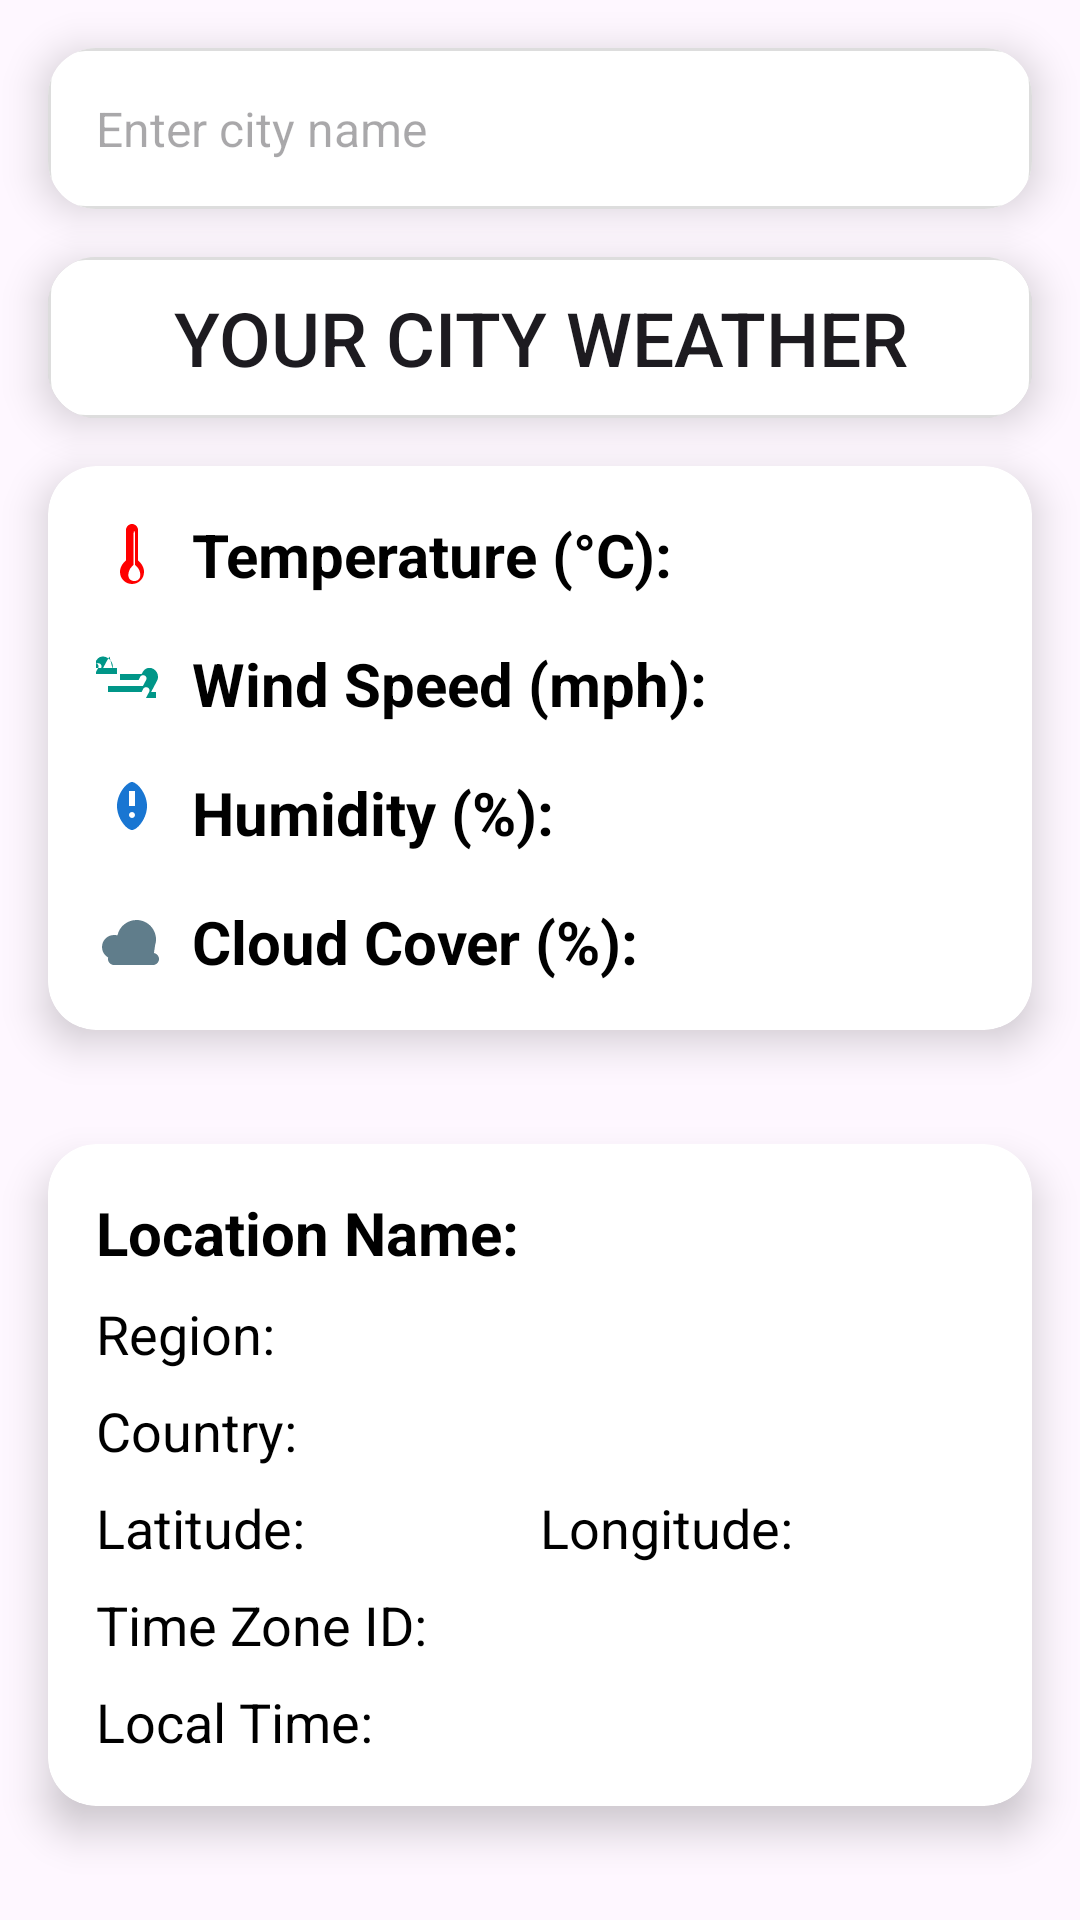

Layout XML and referenced resources for this Android screen:
<!-- AndroidManifest.xml: application theme Theme.SolutionPack -->
<!-- res/layout/activity_weather.xml -->
<?xml version="1.0" encoding="utf-8"?>
<androidx.constraintlayout.widget.ConstraintLayout xmlns:android="http://schemas.android.com/apk/res/android"
    xmlns:app="http://schemas.android.com/apk/res-auto"
    xmlns:tools="http://schemas.android.com/tools"
    android:id="@+id/main"
    android:layout_width="match_parent"
    android:layout_height="match_parent"
    tools:context=".views.WeatherActivity">
    
    <androidx.cardview.widget.CardView
        android:id="@+id/cardView"
        android:layout_width="0dp"
        android:layout_height="wrap_content"
        android:layout_margin="16dp"
        app:cardCornerRadius="16dp"
        app:cardElevation="8dp"
        app:layout_constraintEnd_toEndOf="parent"
        app:layout_constraintStart_toStartOf="parent"
        app:layout_constraintTop_toBottomOf="@+id/cardView3">

        <LinearLayout
            android:layout_width="match_parent"
            android:layout_height="wrap_content"
            android:orientation="vertical"
            android:padding="16dp">

            
            <LinearLayout
                android:layout_width="match_parent"
                android:layout_height="wrap_content"
                android:gravity="center_vertical"
                android:orientation="horizontal">

                <ImageView
                    android:layout_width="24dp"
                    android:layout_height="24dp"
                    android:contentDescription="Temperature"
                    android:src="@drawable/ic_temperature" />

                <TextView
                    android:id="@+id/tempCTextView"
                    android:layout_width="0dp"
                    android:layout_height="wrap_content"
                    android:layout_marginStart="8dp"
                    android:layout_weight="1"
                    android:text="Temperature (°C):"
                    android:textColor="@android:color/black"
                    android:textSize="20sp"
                    android:textStyle="bold" />
            </LinearLayout>

            
            <LinearLayout
                android:layout_width="match_parent"
                android:layout_height="wrap_content"
                android:layout_marginTop="16dp"
                android:gravity="center_vertical"
                android:orientation="horizontal">

                <ImageView
                    android:layout_width="24dp"
                    android:layout_height="24dp"
                    android:contentDescription="Wind Speed"
                    android:src="@drawable/ic_wind" />

                <TextView
                    android:id="@+id/windMphTextView"
                    android:layout_width="0dp"
                    android:layout_height="wrap_content"
                    android:layout_marginStart="8dp"
                    android:layout_weight="1"
                    android:text="Wind Speed (mph):"
                    android:textColor="@android:color/black"
                    android:textSize="20sp"
                    android:textStyle="bold" />
            </LinearLayout>

            
            <LinearLayout
                android:layout_width="match_parent"
                android:layout_height="wrap_content"
                android:layout_marginTop="16dp"
                android:gravity="center_vertical"
                android:orientation="horizontal">

                <ImageView
                    android:layout_width="24dp"
                    android:layout_height="24dp"
                    android:contentDescription="Humidity"
                    android:src="@drawable/ic_humidity" />

                <TextView
                    android:id="@+id/humidityTextView"
                    android:layout_width="0dp"
                    android:layout_height="wrap_content"
                    android:layout_marginStart="8dp"
                    android:layout_weight="1"
                    android:text="Humidity (%):"
                    android:textColor="@android:color/black"
                    android:textSize="20sp"
                    android:textStyle="bold" />
            </LinearLayout>

            
            <LinearLayout
                android:layout_width="match_parent"
                android:layout_height="wrap_content"
                android:layout_marginTop="16dp"
                android:gravity="center_vertical"
                android:orientation="horizontal">

                <ImageView
                    android:layout_width="24dp"
                    android:layout_height="24dp"
                    android:contentDescription="Cloud Cover"
                    android:src="@drawable/ic_cloud" />

                <TextView
                    android:id="@+id/cloudTextView"
                    android:layout_width="0dp"
                    android:layout_height="wrap_content"
                    android:layout_marginStart="8dp"
                    android:layout_weight="1"
                    android:text="Cloud Cover (%):"
                    android:textColor="@android:color/black"
                    android:textSize="20sp"
                    android:textStyle="bold" />
            </LinearLayout>

        </LinearLayout>

    </androidx.cardview.widget.CardView>

    <androidx.cardview.widget.CardView
        android:id="@+id/cardView2"
        android:layout_width="0dp"
        android:layout_height="wrap_content"
        android:layout_margin="16dp"
        app:cardCornerRadius="16dp"
        app:cardElevation="8dp"
        app:layout_constraintEnd_toEndOf="parent"
        app:layout_constraintStart_toStartOf="parent"
        app:layout_constraintTop_toTopOf="parent">

        <EditText
            android:id="@+id/cityNameEdit"
            android:layout_width="match_parent"
            android:layout_height="wrap_content"
            android:background="@drawable/rounded_edit_text"
            android:hint="Enter city name"
            android:inputType="text"
            android:padding="16dp"
            android:textColor="#333333"
            android:textSize="16sp" />


    </androidx.cardview.widget.CardView>


    <androidx.cardview.widget.CardView
        android:id="@+id/cardView3"
        android:layout_width="0dp"
        android:layout_height="wrap_content"
        android:layout_margin="16dp"
        android:onClick="@{check.onClick2}"
        app:cardCornerRadius="16dp"
        app:cardElevation="8dp"
        app:layout_constraintEnd_toEndOf="parent"
        app:layout_constraintStart_toStartOf="parent"
        app:layout_constraintTop_toBottomOf="@+id/cardView2">

        <Button
            android:id="@+id/checkWeather"
            android:layout_width="match_parent"
            android:layout_height="wrap_content"
            android:layout_gravity="center"
            android:background="@drawable/rounded_edit_text"
            android:gravity="center"
            android:text="Your City Weather"
            android:textSize="25dp" />

    </androidx.cardview.widget.CardView>

    <androidx.cardview.widget.CardView
        android:id="@+id/cardView4"
        android:layout_width="0dp"
        android:layout_height="wrap_content"
        android:layout_margin="16dp"
        app:cardCornerRadius="16dp"
        app:cardElevation="8dp"
        app:layout_constraintBottom_toBottomOf="parent"
        app:layout_constraintEnd_toEndOf="parent"
        app:layout_constraintStart_toStartOf="parent"
        app:layout_constraintTop_toBottomOf="@+id/cardView">

        <LinearLayout
            android:layout_width="match_parent"
            android:layout_height="wrap_content"
            android:orientation="vertical"
            android:padding="16dp">

            
            <TextView
                android:id="@+id/locationNameTextView"
                android:layout_width="match_parent"
                android:layout_height="wrap_content"
                android:text="Location Name: "
                android:textColor="@android:color/black"
                android:textSize="20sp"
                android:textStyle="bold" />

            
            <TextView
                android:id="@+id/regionTextView"
                android:layout_width="match_parent"
                android:layout_height="wrap_content"
                android:layout_marginTop="8dp"
                android:text="Region: "
                android:textColor="@android:color/black"
                android:textSize="18sp" />

            
            <TextView
                android:id="@+id/countryTextView"
                android:layout_width="match_parent"
                android:layout_height="wrap_content"
                android:layout_marginTop="8dp"
                android:text="Country: "
                android:textColor="@android:color/black"
                android:textSize="18sp" />

            
            <LinearLayout
                android:layout_width="match_parent"
                android:layout_height="wrap_content"
                android:layout_marginTop="8dp"
                android:orientation="horizontal">

                <TextView
                    android:id="@+id/latitudeTextView"
                    android:layout_width="0dp"
                    android:layout_height="wrap_content"
                    android:layout_weight="1"
                    android:text="Latitude: "
                    android:textColor="@android:color/black"
                    android:textSize="18sp" />

                <TextView
                    android:id="@+id/longitudeTextView"
                    android:layout_width="0dp"
                    android:layout_height="wrap_content"
                    android:layout_weight="1"
                    android:text="Longitude: "
                    android:textColor="@android:color/black"
                    android:textSize="18sp" />
            </LinearLayout>

            
            <TextView
                android:id="@+id/tzIdTextView"
                android:layout_width="match_parent"
                android:layout_height="wrap_content"
                android:layout_marginTop="8dp"
                android:text="Time Zone ID: "
                android:textColor="@android:color/black"
                android:textSize="18sp" />

            
            <TextView
                android:id="@+id/localtimeTextView"
                android:layout_width="match_parent"
                android:layout_height="wrap_content"
                android:layout_marginTop="8dp"
                android:text="Local Time: "
                android:textColor="@android:color/black"
                android:textSize="18sp" />

        </LinearLayout>
    </androidx.cardview.widget.CardView>







</androidx.constraintlayout.widget.ConstraintLayout>
<!-- resources referenced by this layout -->
<resources>
  <!-- drawable ic_humidity (drawable) -->
  <?xml version="1.0" encoding="utf-8"?>
  <vector xmlns:android="http://schemas.android.com/apk/res/android"
      android:width="24dp"
      android:height="24dp"
      android:viewportWidth="24"
      android:viewportHeight="24">
      <path
          android:fillColor="#1976D2"
          android:pathData="M12,2C10.5,2 7,5.58 7,10C7,14.25 10.29,18 12,18C13.71,18 17,14.25 17,10C17,5.58 13.5,2 12,2M12,14C11.45,14 11,13.55 11,13C11,12.45 11.45,12 12,12C12.55,12 13,12.45 13,13C13,13.55 12.55,14 12,14M13,10H11V5H13V10Z" />
  </vector>
  <!-- drawable ic_temperature (drawable) -->
  <?xml version="1.0" encoding="utf-8"?>
  <vector xmlns:android="http://schemas.android.com/apk/res/android"
      android:width="24dp"
      android:height="24dp"
      android:viewportWidth="24"
      android:viewportHeight="24">
      <path
          android:fillColor="#FF0000"
          android:pathData="M12,2C10.9,2 10,2.9 10,4V14.17C8.83,15.08 8,16.47 8,18C8,20.21 9.79,22 12,22C14.21,22 16,20.21 16,18C16,16.47 15.17,15.08 14,14.17V4C14,2.9 13.1,2 12,2M12,4C12.55,4 13,4.45 13,5V15.59L13.58,16.17C14.33,16.92 14.77,18 14.77,19C14.77,20.21 13.98,21 12.77,21C11.56,21 10.77,20.21 10.77,19C10.77,18 11.22,16.92 11.96,16.17L12.54,15.59V5C12.54,4.45 12.99,4 12.54,4Z" />
  </vector>
  <!-- drawable ic_wind (drawable) -->
  <?xml version="1.0" encoding="utf-8"?>
  <vector xmlns:android="http://schemas.android.com/apk/res/android"
      android:width="24dp"
      android:height="24dp"
      android:viewportWidth="24"
      android:viewportHeight="24">
      <path
          android:fillColor="#009688"
          android:pathData="M20.5,10.94C20.96,9.58 20.46,8.08 19.18,7.33C17.96,6.62 16.42,6.94 15.7,8.15L15.21,9H8V11H14.21L14.7,10C14.99,9.45 15.65,9.22 16.21,9.5C16.8,9.79 17,10.46 16.71,11L15.64,13H4V15H15.21L15.7,14C15.99,13.45 16.65,13.22 17.21,13.5C17.8,13.79 18,14.46 17.71,15L16.64,17H20V15H18.36L19.43,13L20.5,10.94M5.5,7.14C5.96,5.78 4.96,4.28 3.68,3.53C2.46,2.82 0.92,3.14 0.2,4.35L-0.29,5.06H-4V7.06H-1.79L-1.29,6C-1,5.45 -0.34,5.22 0.21,5.5C0.8,5.79 1,6.46 0.71,7L-0.36,9H7V7H-0.79L-0.29,6C0,5.45 0.66,5.22 1.21,5.5C1.8,5.79 2,6.46 1.71,7L0.64,9H4V7H2.36L3.43,5L4.5,3.14Z" />
  </vector>
  <!-- drawable rounded_edit_text (drawable) -->
  <?xml version="1.0" encoding="utf-8"?>
  <shape xmlns:android="http://schemas.android.com/apk/res/android">
      <solid android:color="#FFFFFF" />
      <corners android:radius="12dp" />
      <stroke
          android:width="1dp"
          android:color="#DDDDDD" />
      <padding
          android:left="10dp"
          android:top="10dp"
          android:right="10dp"
          android:bottom="10dp" />
  
  </shape>
  <style name="Theme.SolutionPack" parent="Base.Theme.SolutionPack" />
  <style name="Base.Theme.SolutionPack" parent="Theme.Material3.DayNight.NoActionBar">
          
          
      </style>
</resources>
